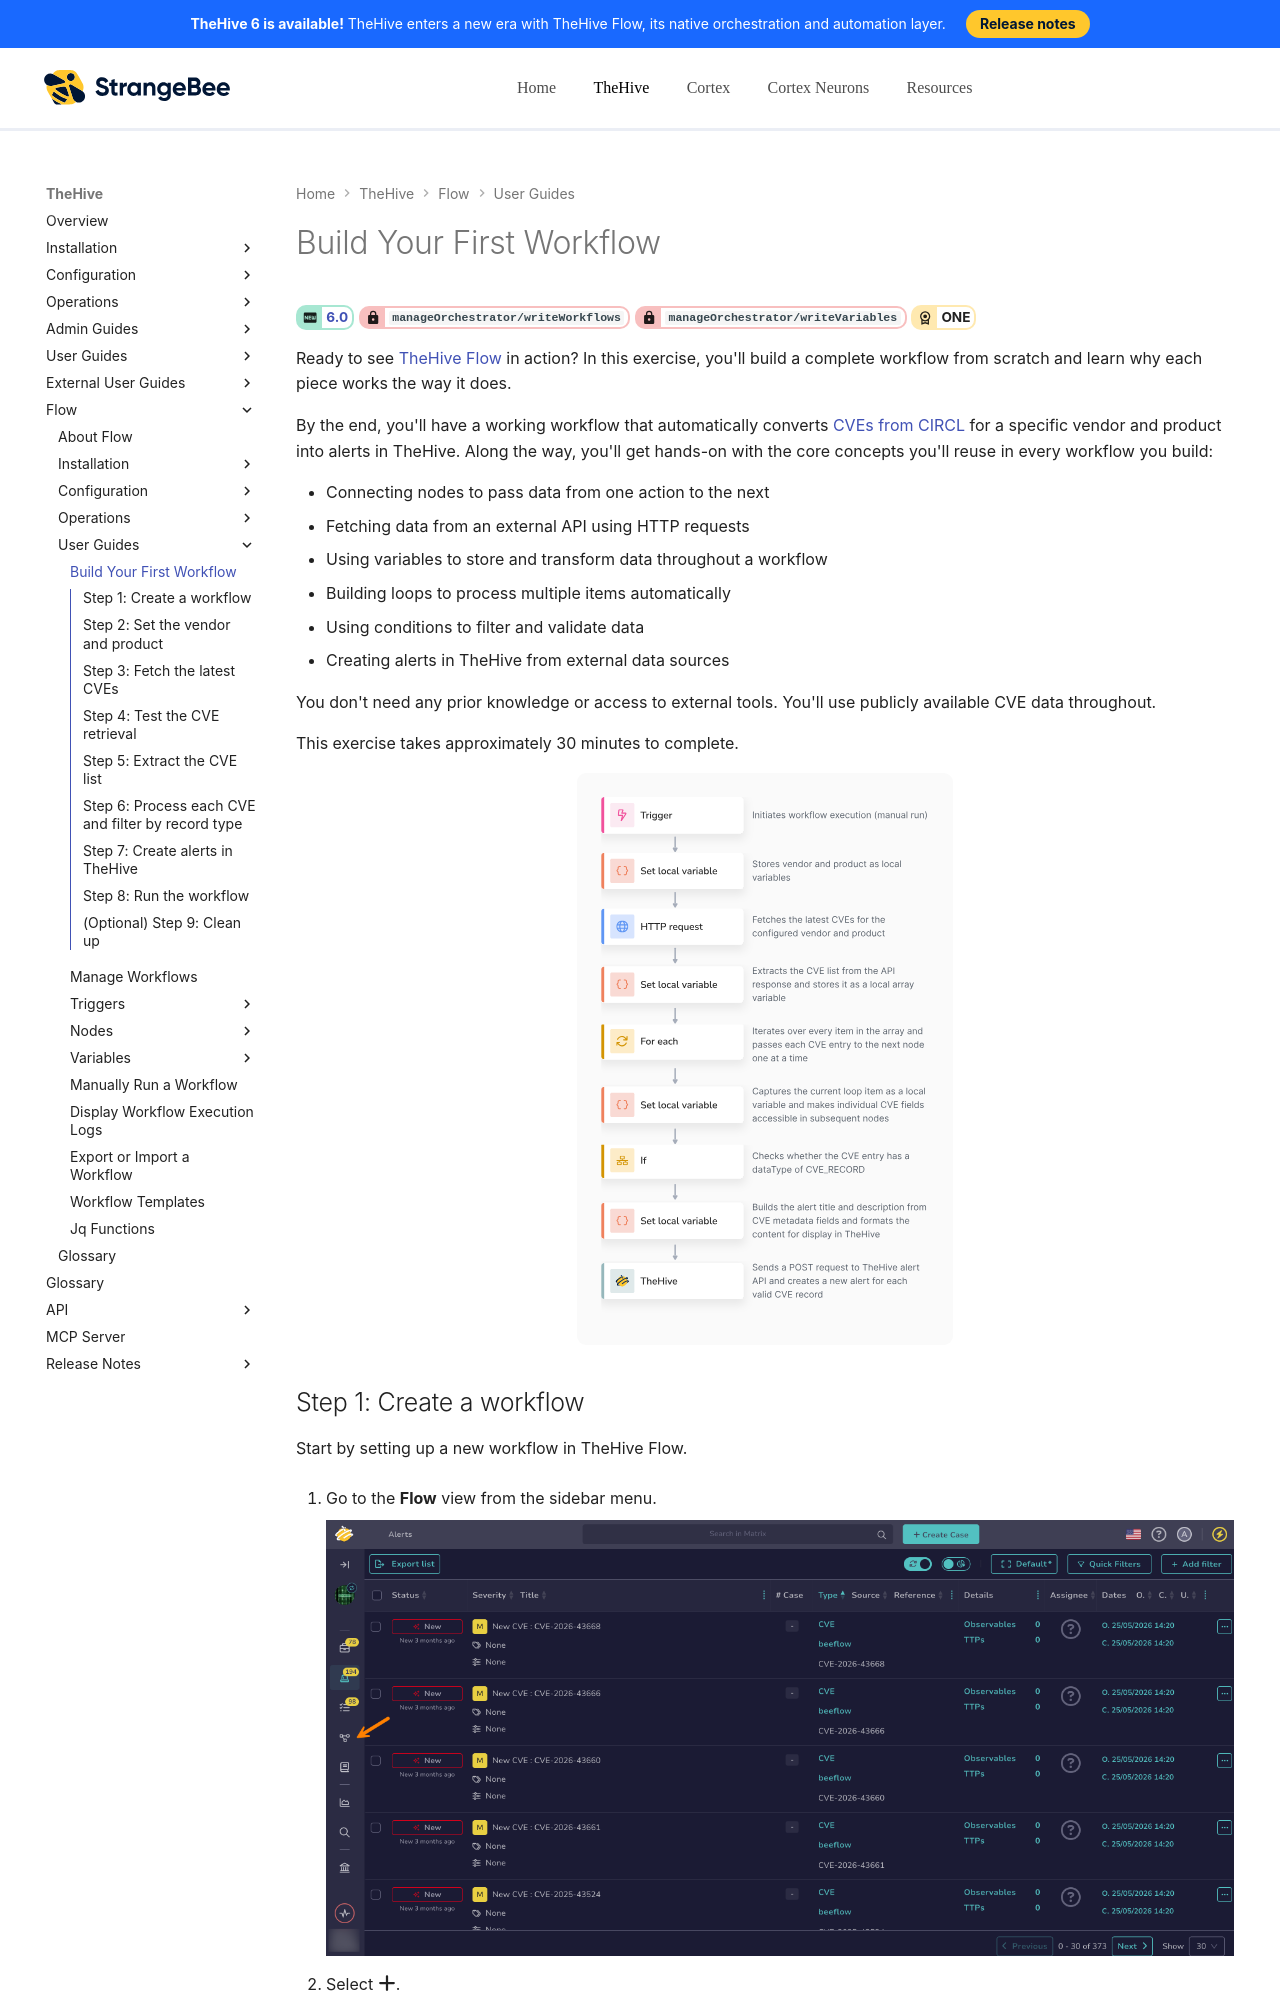

repository: StrangeBeeCorp/docs · page: flow/user-guides/build-your-first-workflow/index.html · generator: mkdocs

# Build Your First Workflow

<!-- md:version 6.0 --> <!-- md:permission `manageOrchestrator/writeWorkflows` --> <!-- md:permission `manageOrchestrator/writeVariables` --> <!-- md:license ONE -->

Ready to see [TheHive Flow](about-flow.md) in action? In this exercise, you'll build a complete workflow from scratch and learn why each piece works the way it does.

By the end, you'll have a working workflow that automatically converts [CVEs from CIRCL](https://cve.circl.lu/recent){target=_blank} for a specific vendor and product into alerts in TheHive. Along the way, you'll get hands-on with the core concepts you'll reuse in every workflow you build:

* Connecting nodes to pass data from one action to the next
* Fetching data from an external API using HTTP requests
* Using variables to store and transform data throughout a workflow
* Building loops to process multiple items automatically
* Using conditions to filter and validate data
* Creating alerts in TheHive from external data sources

You don't need any prior knowledge or access to external tools. You'll use publicly available CVE data throughout.

This exercise takes approximately 30 minutes to complete.

![Overview of a workflow that turns CIRCL CVEs into alerts](../images/flow-workflow-cve-overview.svg){ width="40%", style="display: block; margin: 0 auto;" }
